4-way image classification set "bccd_wbc_seg" from GitHub (ParthaPratimBanik/An-Automatic-Nucleus-Segmentation-and-CNN-Model-based-Classification-Method-of-White-Blood-Cell); label vocabulary: eosinophil, lymphocyte, monocyte, neutrophil.

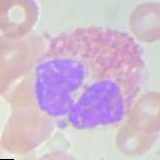
Label: eosinophil

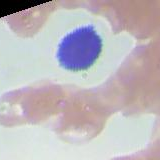
Label: lymphocyte

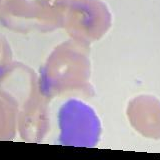
Label: lymphocyte

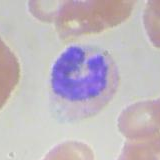
Label: monocyte

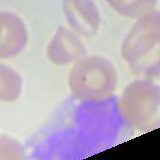
Label: monocyte

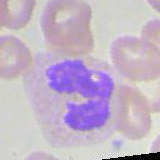
Label: neutrophil
